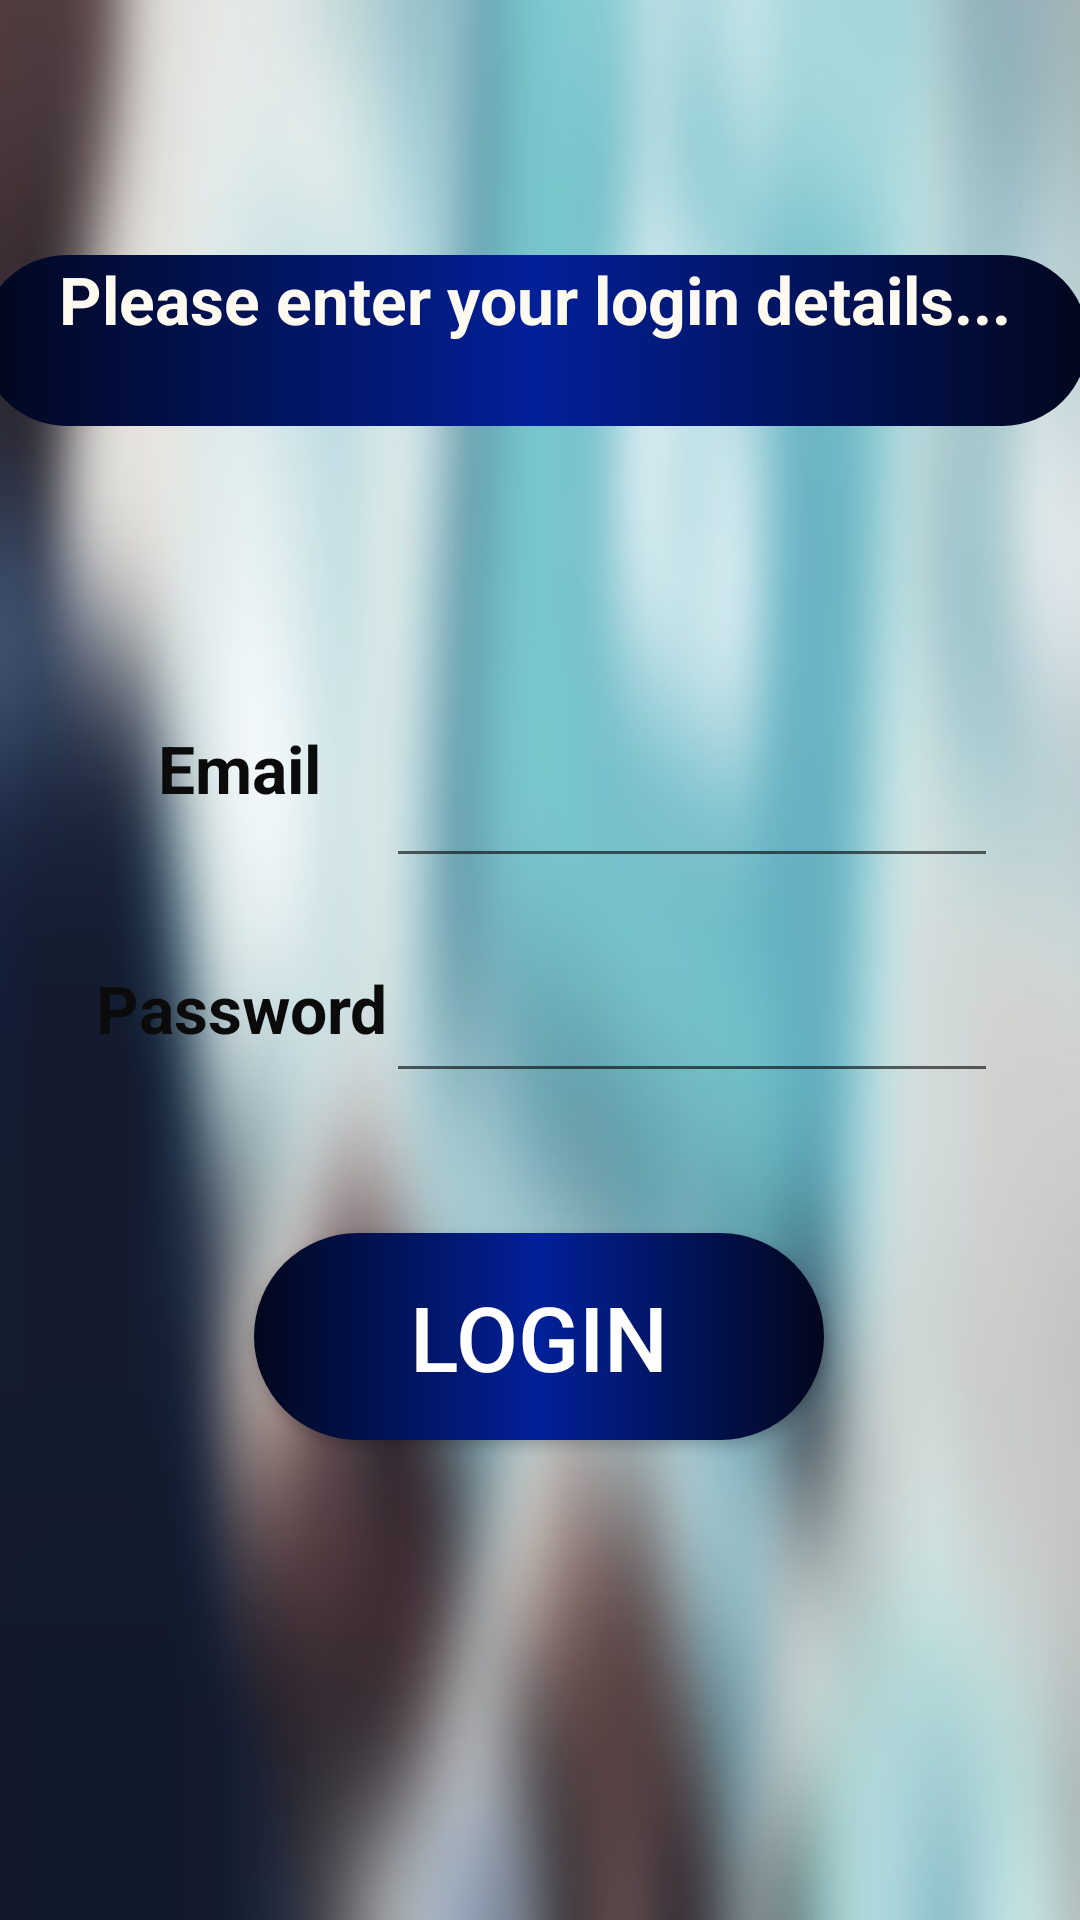

Here is an Android app screen rendered from its layout file. Give the layout XML and the strings, colors and styles it references.
<!-- AndroidManifest.xml: application theme AppTheme -->
<!-- res/layout/activity_login.xml -->
<?xml version="1.0" encoding="utf-8"?>
<androidx.constraintlayout.widget.ConstraintLayout xmlns:android="http://schemas.android.com/apk/res/android"
    xmlns:app="http://schemas.android.com/apk/res-auto"
    xmlns:tools="http://schemas.android.com/tools"
    android:layout_width="match_parent"
    android:background="@drawable/s"
    android:layout_height="match_parent"
    tools:context=".login">

    <TextView
        android:id="@+id/slogan"
        android:layout_width="369dp"
        android:layout_height="57dp"
        android:layout_marginStart="8dp"
        android:layout_marginTop="8dp"
        android:layout_marginEnd="8dp"
        android:background="@drawable/gradient"
        android:text="Please enter your login details..."
        android:textAlignment="center"
        android:textColor="#FFFAF0"
        android:textSize="22dp"
        android:textStyle="bold"
        android:typeface="normal"
        app:layout_constraintBottom_toBottomOf="parent"
        app:layout_constraintEnd_toEndOf="parent"
        app:layout_constraintHorizontal_bias="0.593"
        app:layout_constraintStart_toStartOf="parent"
        app:layout_constraintTop_toTopOf="parent"
        app:layout_constraintVertical_bias="0.134" />

    <TextView
        android:id="@+id/email"
        android:layout_width="131dp"
        android:layout_height="63dp"
        android:layout_marginStart="8dp"
        android:layout_marginTop="8dp"
        android:layout_marginEnd="8dp"
        android:text="Email"

        android:textAlignment="center"
        android:textColor="@color/black"
        android:textSize="22dp"
        android:textStyle="bold"
        android:typeface="normal"
        app:layout_constraintBottom_toBottomOf="parent"
        app:layout_constraintEnd_toEndOf="parent"
        app:layout_constraintHorizontal_bias="0.03"
        app:layout_constraintStart_toStartOf="parent"
        app:layout_constraintTop_toTopOf="parent"
        app:layout_constraintVertical_bias="0.41" />

    <EditText
        android:id="@+id/enteremail"
        android:layout_width="204dp"
        android:layout_height="51dp"
        android:layout_marginStart="8dp"
        android:layout_marginTop="8dp"
        android:layout_marginEnd="8dp"
        android:layout_marginBottom="8dp"

        android:ems="10"

        android:inputType="textPersonName"
        app:layout_constraintBottom_toBottomOf="parent"
        app:layout_constraintEnd_toEndOf="parent"
        app:layout_constraintHorizontal_bias="0.863"
        app:layout_constraintStart_toStartOf="parent"
        app:layout_constraintTop_toTopOf="parent"
        app:layout_constraintVertical_bias="0.408" />

    <TextView
        android:id="@+id/password"
        android:layout_width="127dp"
        android:layout_height="44dp"
        android:layout_marginStart="8dp"
        android:layout_marginTop="8dp"
        android:layout_marginEnd="8dp"
        android:text=" Password"
        android:textAlignment="center"
        android:textColor="@color/black"
        android:textSize="22dp"
        android:textStyle="bold"
        android:typeface="normal"
        app:layout_constraintBottom_toBottomOf="parent"
        app:layout_constraintEnd_toEndOf="parent"
        app:layout_constraintHorizontal_bias="0.029"
        app:layout_constraintStart_toStartOf="parent"
        app:layout_constraintTop_toTopOf="parent"
        app:layout_constraintVertical_bias="0.533" />

    <Button
        android:id="@+id/submit"
        android:layout_width="190dp"
        android:layout_height="69dp"
        android:layout_marginStart="8dp"
        android:layout_marginTop="8dp"
        android:layout_marginEnd="8dp"
        android:layout_marginBottom="8dp"
        android:background="@drawable/gradient"
        android:text="Login"
        android:textColor="@color/white"
        android:textSize="30dp"
        app:layout_constraintBottom_toBottomOf="parent"
        app:layout_constraintEnd_toEndOf="parent"
        app:layout_constraintHorizontal_bias="0.497"
        app:layout_constraintStart_toStartOf="parent"
        app:layout_constraintTop_toTopOf="parent"
        app:layout_constraintVertical_bias="0.726" />

    <EditText
        android:id="@+id/enterpassword"
        android:layout_width="204dp"
        android:layout_height="42dp"
        android:layout_marginStart="8dp"
        android:layout_marginTop="8dp"
        android:layout_marginEnd="8dp"
        android:layout_marginBottom="8dp"
        android:ems="10"
        android:inputType="textPassword"
        app:layout_constraintBottom_toBottomOf="parent"
        app:layout_constraintEnd_toEndOf="parent"
        app:layout_constraintHorizontal_bias="0.863"
        app:layout_constraintStart_toStartOf="parent"
        app:layout_constraintTop_toTopOf="parent"
        app:layout_constraintVertical_bias="0.54" />


</androidx.constraintlayout.widget.ConstraintLayout>
<!-- resources referenced by this layout -->
<resources>
  <color name="black">#0C0B0B</color>
  <color name="white">#ffffff</color>
  <!-- drawable gradient (drawable) -->
  <?xml version="1.0" encoding="utf-8"?>
  <selector xmlns:android="http://schemas.android.com/apk/res/android">
      <item>
              <shape xmlns:android="http://schemas.android.com/apk/res/android" android:shape="rectangle">
                  <gradient
                      android:startColor="#02071D"
                      android:centerColor="#022099"
                      android:endColor="#02071D" />
                  <corners android:radius="70dp" />
              </shape>
          </item>
  </selector>
  <!-- drawable s: jpg bitmap (drawable-v24, 45477 bytes) -->
  <style name="AppTheme" parent="Theme.AppCompat.Light.NoActionBar">
          
          <item name="colorPrimary">@color/colorPrimary</item>
          <item name="colorPrimaryDark">@color/colorPrimaryDark</item>
          <item name="colorAccent">@color/colorAccent</item>
      </style>
  <color name="colorPrimary">#7883B8</color>
  <color name="colorPrimaryDark">#7883B8</color>
  <color name="colorAccent">#9DA6D6</color>
</resources>
